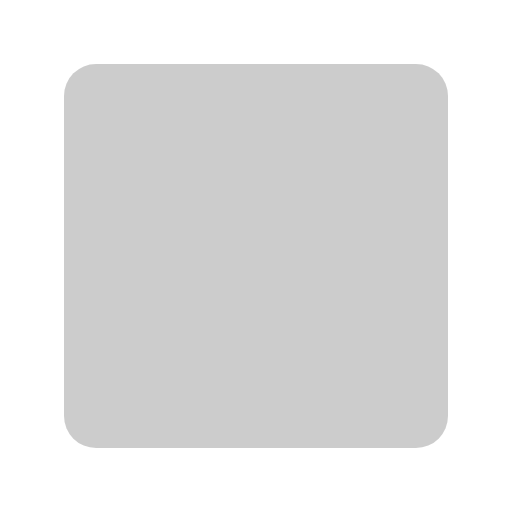
t = 0.00 s
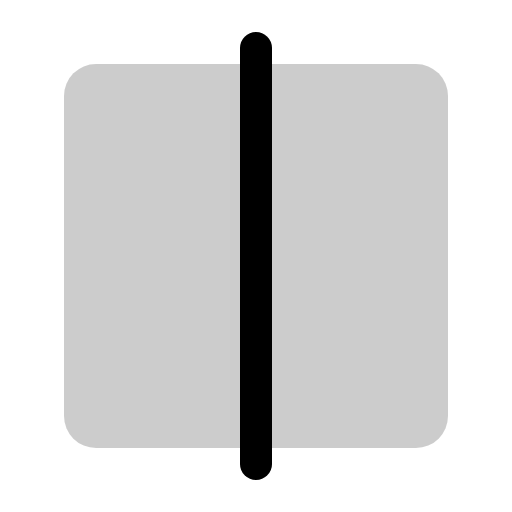
t = 0.38 s
t = 0.75 s: frame unchanged from t = 0.38 s, image omitted
t = 1.13 s: frame unchanged from t = 0.38 s, image omitted

The animated SVG that drew these frames (rendered in a browser with its animation timeline set to each time). Animation: 1 CSS @keyframes rule; one cycle of 1.50 s, repeats indefinitely.

<svg xmlns="http://www.w3.org/2000/svg" viewBox="0 0 256 256">
  <style>
    .draw-line {
      stroke-dasharray: 2000;
      stroke-dashoffset: 0;
    }
    svg:hover .draw-line {
      animation: phosphor-draw-in 1.5s ease-in-out infinite;
    }
    @keyframes phosphor-draw-in {
      0%   { stroke-dashoffset: 2000; }
      100% { stroke-dashoffset: 0; }
    }
  </style><rect width="256" height="256" fill="none"/><path d="M208,32H48A16,16,0,0,0,32,48V208a16,16,0,0,0,16,16H208a16,16,0,0,0,16-16V48A16,16,0,0,0,208,32Z" opacity="0.2"/><line x1="128" y1="24" x2="128" y2="232" fill="none" stroke="currentColor" stroke-linecap="round" stroke-linejoin="round" stroke-width="16" class="draw-line" pathLength="1" style="animation-delay: 0s"/></svg>
